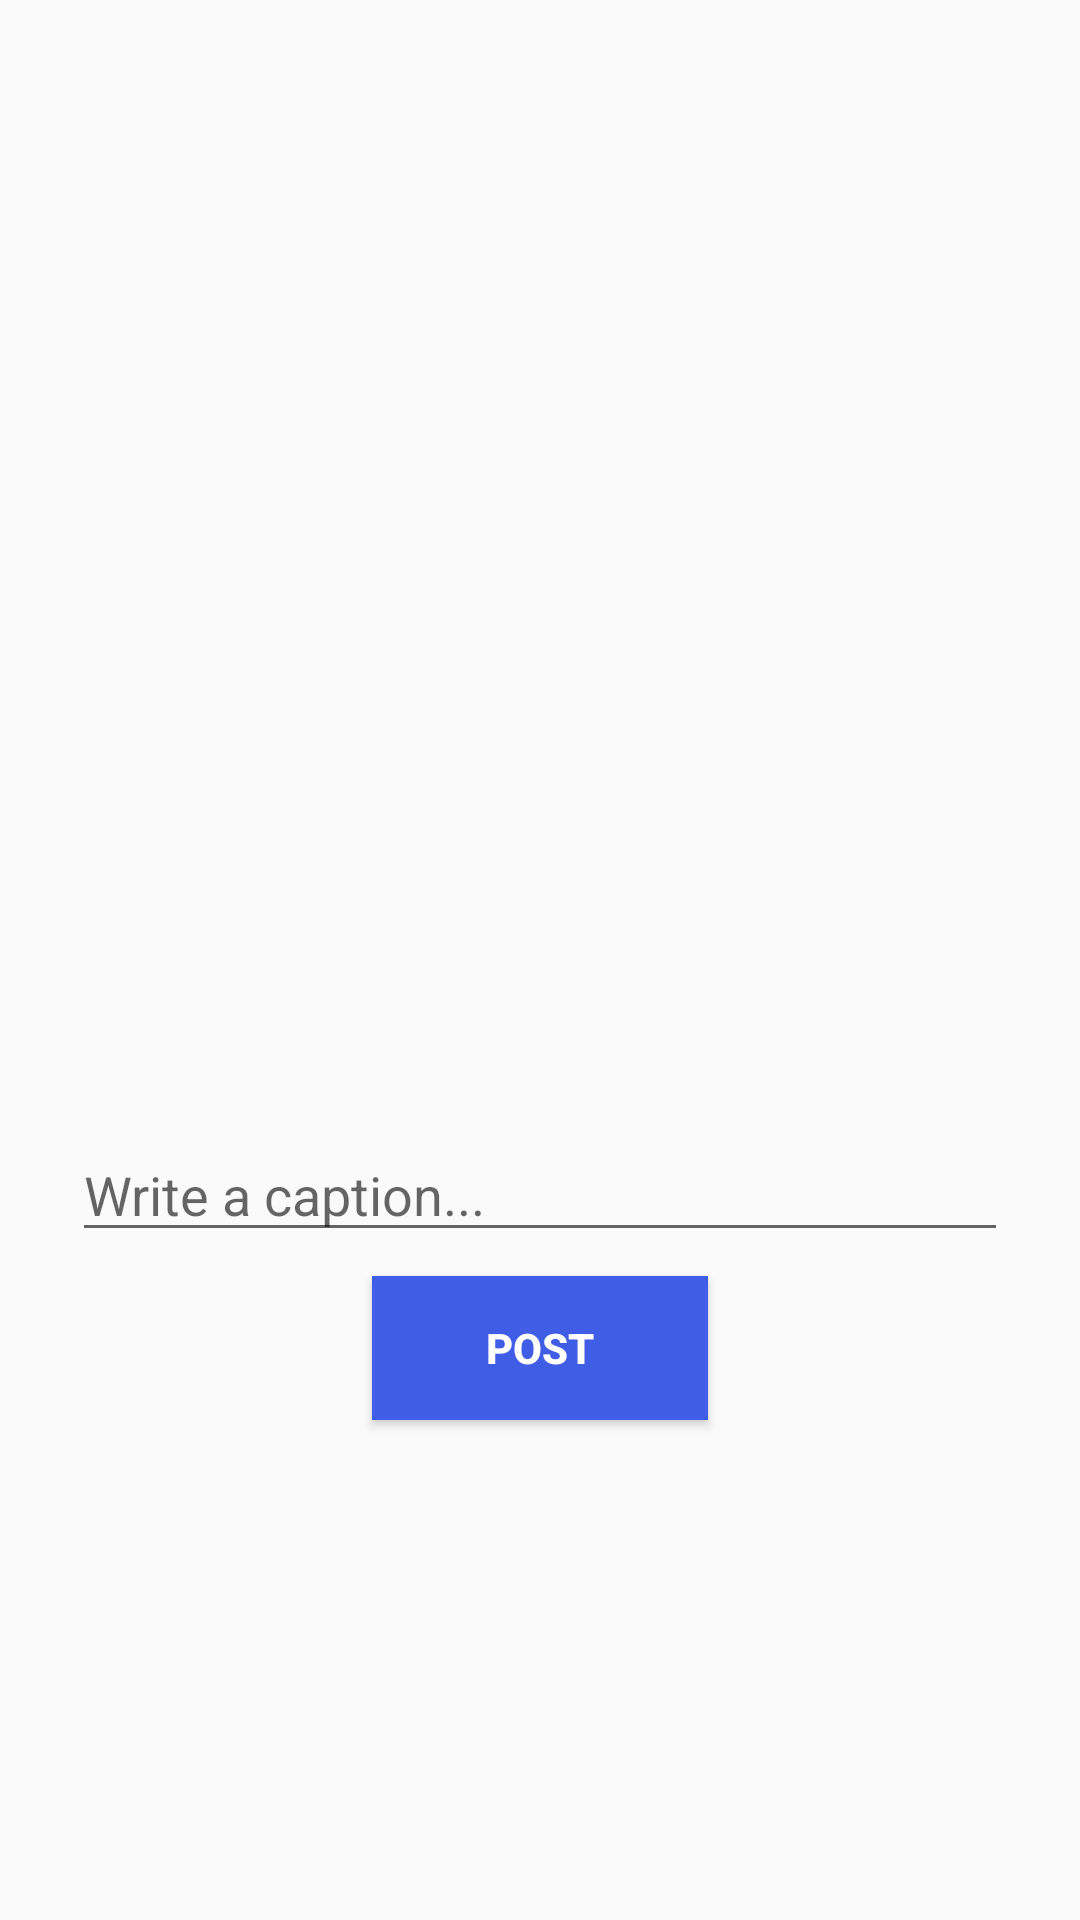

Reconstruct the res/layout file that produces this screen, plus the resources it refers to.
<!-- AndroidManifest.xml: application theme statusBarStyle -->
<!-- res/layout/fragment_compose.xml -->
<?xml version="1.0" encoding="utf-8"?>
<android.support.constraint.ConstraintLayout xmlns:android="http://schemas.android.com/apk/res/android"
    xmlns:tools="http://schemas.android.com/tools"
    android:layout_width="match_parent"
    android:layout_height="match_parent"
    xmlns:app="http://schemas.android.com/apk/res-auto">

    <Button
        android:id="@+id/btSetImage"
        android:layout_width="0dp"
        android:layout_height="wrap_content"
        android:layout_marginStart="124dp"
        android:layout_marginLeft="124dp"
        android:layout_marginTop="8dp"
        android:layout_marginEnd="124dp"
        android:layout_marginRight="124dp"
        android:background="@color/instaBlue"
        android:text="Post"
        android:textColor="#FFFFFF"
        android:textStyle="bold"
        app:layout_constraintEnd_toEndOf="parent"
        app:layout_constraintHorizontal_bias="0.0"
        app:layout_constraintStart_toStartOf="parent"
        app:layout_constraintTop_toBottomOf="@+id/etDescription" />

    <EditText
        android:id="@+id/etDescription"
        android:layout_width="0dp"
        android:layout_height="wrap_content"
        android:layout_marginStart="24dp"
        android:layout_marginLeft="24dp"
        android:layout_marginTop="8dp"
        android:layout_marginEnd="24dp"
        android:layout_marginRight="24dp"
        android:ems="10"
        android:hint="Write a caption..."
        android:inputType="textPersonName"
        app:layout_constraintEnd_toEndOf="parent"
        app:layout_constraintHorizontal_bias="0.0"
        app:layout_constraintStart_toStartOf="parent"
        app:layout_constraintTop_toBottomOf="@+id/ivPostPreview" />

    <ImageView
        android:id="@+id/ivPostPreview"
        android:layout_width="0dp"
        android:layout_height="0dp"
        android:layout_marginStart="4dp"
        android:layout_marginLeft="4dp"
        android:layout_marginTop="16dp"
        android:layout_marginEnd="4dp"
        android:layout_marginRight="4dp"
        android:background="@android:color/transparent"
        app:layout_constraintDimensionRatio="w, 1:1"
        app:layout_constraintEnd_toEndOf="parent"
        app:layout_constraintStart_toStartOf="parent"
        app:layout_constraintTop_toTopOf="parent" />

    <ProgressBar
        android:id="@+id/progressBar"
        style="?android:attr/progressBarStyle"
        android:layout_width="wrap_content"
        android:layout_height="wrap_content"
        android:layout_marginBottom="8dp"
        android:background="@android:color/transparent"
        android:visibility="invisible"
        app:layout_constraintBottom_toBottomOf="parent"
        app:layout_constraintEnd_toEndOf="parent"
        app:layout_constraintStart_toStartOf="parent"
        android:indeterminateTintMode="src_in"/>

</android.support.constraint.ConstraintLayout>
<!-- resources referenced by this layout -->
<resources>
  <color name="instaBlue">#405DE6</color>
  <style name="statusBarStyle" parent="Theme.AppCompat.Light">
          <item name="android:statusBarColor">@color/light_gray</item>
          <item name="android:windowLightStatusBar">false</item>
      </style>
  <color name="light_gray">#8A231F20</color>
</resources>
